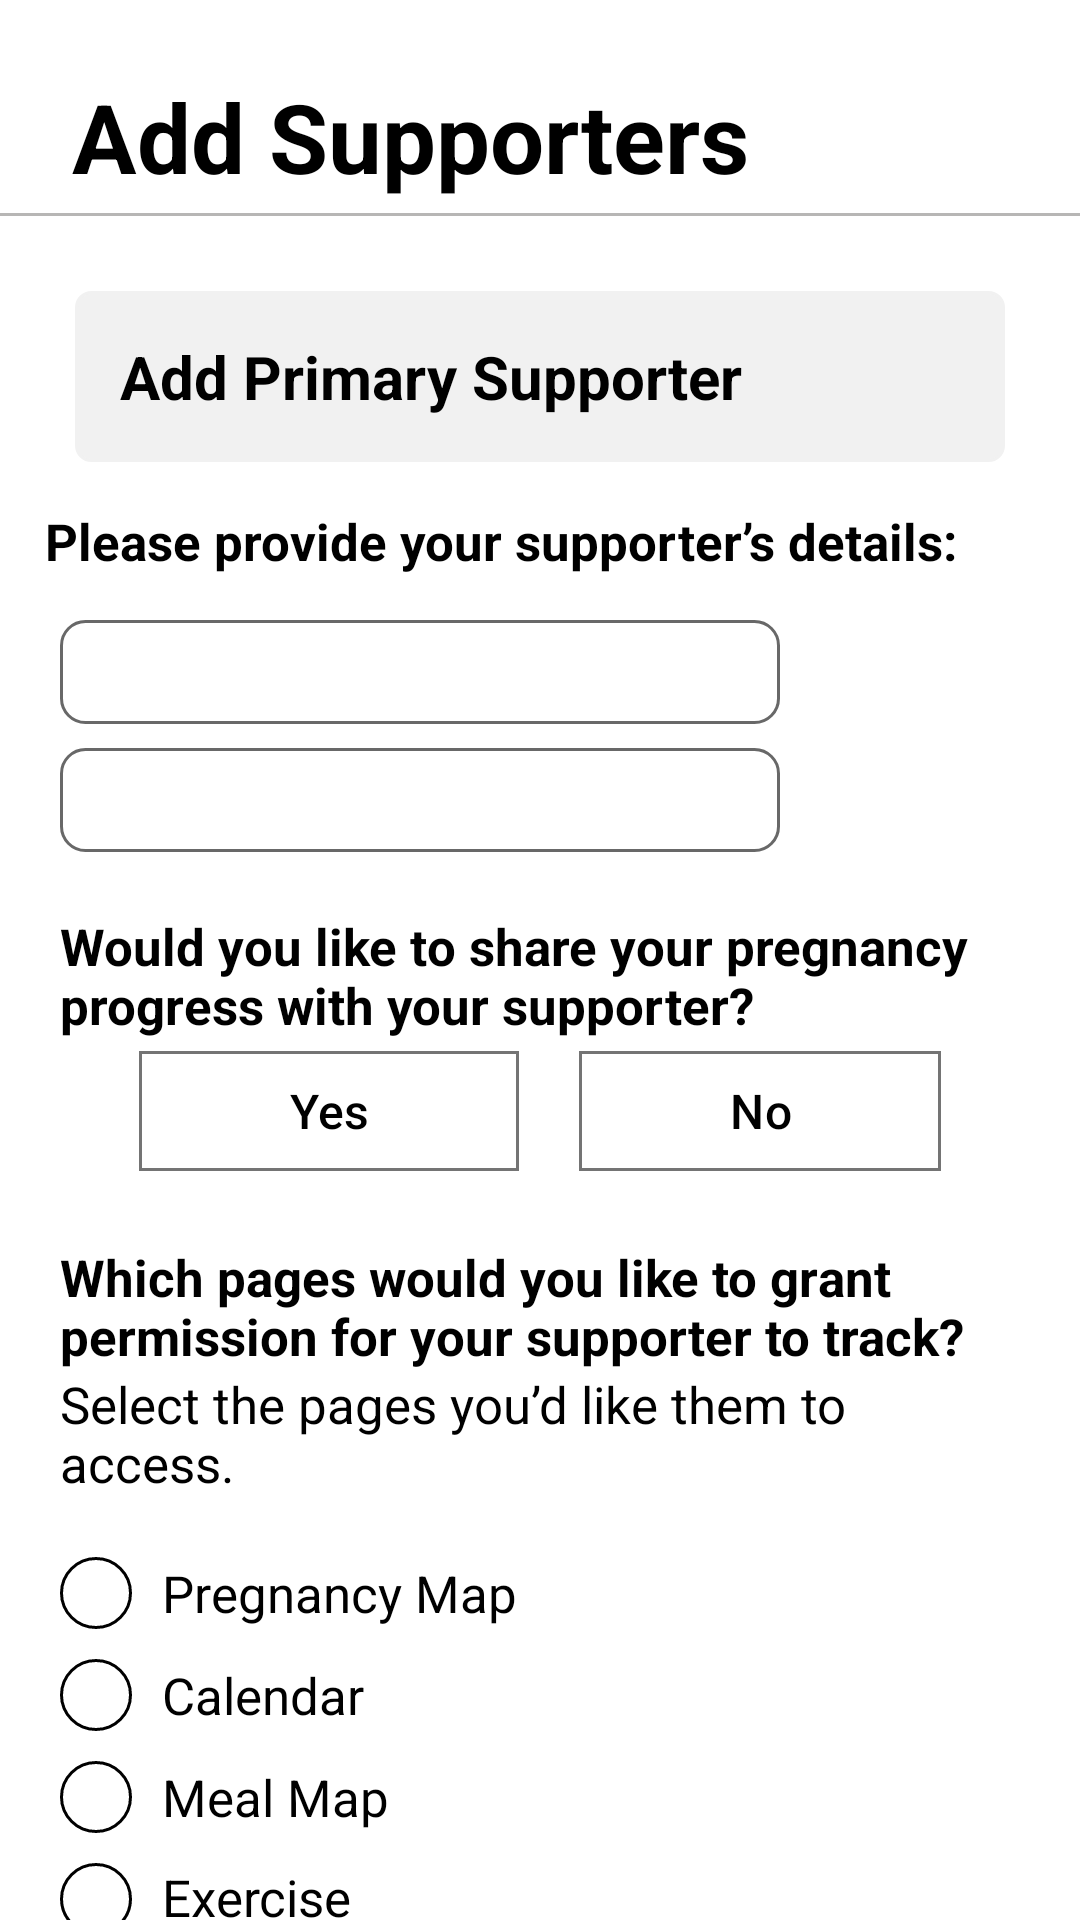

Layout XML and referenced resources for this Android screen:
<!-- AndroidManifest.xml: application theme Theme.Demo -->
<!-- res/layout/activity_add_primary_supporter.xml -->
<?xml version="1.0" encoding="utf-8"?>
<LinearLayout xmlns:android="http://schemas.android.com/apk/res/android"
    android:layout_width="match_parent"
    android:layout_height="match_parent"
    xmlns:app="http://schemas.android.com/apk/res-auto"
    android:id="@+id/main"
    android:orientation="vertical"
    android:background="#FFFFFF">

    <TextView
        android:id="@+id/tvWelcome"
        android:layout_width="wrap_content"
        android:layout_height="wrap_content"
        android:text="Add Supporters"
        android:paddingTop="24dp"
        android:paddingStart="24dp"
        android:textSize="32sp"
        android:textStyle="bold"
        android:textColor="#000000"
        android:layout_marginBottom="4dp"/>

    <View
        android:layout_width="match_parent"
        android:layout_height="1dp"
        android:background="@color/gray"/>

    <TextView
        android:layout_width="match_parent"
        android:layout_height="wrap_content"
        android:textSize="20sp"
        android:text="Add Primary Supporter"
        android:background="@drawable/edittext_overlay"
        android:backgroundTint="#F1F1F1"
        android:layout_marginStart="25dp"
        android:layout_marginEnd="25dp"
        android:layout_marginTop="25dp"
        android:textColor="@color/black"
        android:textStyle="bold"
        android:padding="15dp"/>

    <TextView
        android:layout_width="match_parent"
        android:layout_height="wrap_content"
        android:text="Please provide your supporter’s details:"
        android:textStyle="bold"
        android:textSize="17sp"
        android:textColor="@color/black"
        android:padding="15dp"/>

    <EditText
        android:layout_width="match_parent"
        android:layout_height="wrap_content"
        android:background="@drawable/border_overlay"
        android:padding="6dp"
        android:textColor="@color/black"
        android:textSize="17sp"
        android:layout_marginEnd="100dp"
        android:layout_marginStart="20dp"/>

    <EditText
        android:layout_width="match_parent"
        android:layout_height="wrap_content"
        android:background="@drawable/border_overlay"
        android:padding="6dp"
        android:textColor="@color/black"
        android:textSize="17sp"
        android:layout_marginTop="8dp"
        android:layout_marginEnd="100dp"
        android:layout_marginStart="20dp"/>

    <TextView
        android:layout_width="match_parent"
        android:layout_height="wrap_content"
        android:text="Would you like to share your pregnancy progress with your supporter?"
        android:textStyle="bold"
        android:textSize="17sp"
        android:layout_marginStart="20dp"
        android:layout_marginTop="20dp"
        android:layout_marginEnd="20dp"
        android:textColor="@color/black" />

    <LinearLayout
        android:layout_width="match_parent"
        android:layout_height="wrap_content"
        android:gravity="center"
        android:orientation="horizontal">

        <com.google.android.material.button.MaterialButton
            android:id="@+id/yes"
            android:layout_width="wrap_content"
            android:layout_height="wrap_content"
            android:text="Yes"
            android:textSize="16sp"
            android:paddingEnd="50dp"
            android:paddingStart="50dp"
            android:layout_marginEnd="10dp"
            android:layout_marginStart="10dp"
            android:textColor="@color/black"
            android:backgroundTint="@android:color/transparent"
            app:cornerRadius="0dp"
            app:strokeWidth="1dp"
            app:strokeColor="#747474" />

        <com.google.android.material.button.MaterialButton
            android:id="@+id/no"
            android:layout_width="wrap_content"
            android:layout_height="wrap_content"
            android:text="No"
            android:textSize="16dp"
            android:layout_marginEnd="10dp"
            android:paddingEnd="50dp"
            android:paddingStart="50dp"
            android:layout_marginStart="10dp"
            android:textColor="@color/black"
            android:backgroundTint="@android:color/transparent"
            app:cornerRadius="0dp"
            app:strokeWidth="1dp"
            app:strokeColor="#747474" />

    </LinearLayout>

    <TextView
        android:layout_width="match_parent"
        android:layout_height="wrap_content"
        android:text="Which pages would you like to grant permission for your supporter to track?"
        android:textStyle="bold"
        android:textSize="17sp"
        android:layout_marginStart="20dp"
        android:layout_marginTop="20dp"
        android:layout_marginEnd="20dp"
        android:textColor="@color/black" />

    <TextView
        android:layout_width="match_parent"
        android:layout_height="wrap_content"
        android:text="Select the pages you’d like them to access."
        android:textSize="17sp"
        android:layout_marginStart="20dp"
        android:layout_marginEnd="20dp"
        android:textColor="@color/black"/>

    <LinearLayout
        android:layout_width="match_parent"
        android:layout_height="wrap_content"
        android:layout_marginTop="10dp"
        android:orientation="vertical">

        <LinearLayout
            android:layout_width="match_parent"
            android:layout_height="wrap_content"
            android:layout_marginTop="10dp"
            android:layout_marginStart="20dp"
            android:orientation="horizontal">

            <TextView
                android:layout_width="24dp"
                android:layout_height="24dp"
                android:background="@drawable/round_overlay"/>

            <TextView
                android:layout_width="match_parent"
                android:layout_height="wrap_content"
                android:text="Pregnancy Map"
                android:textSize="17sp"
                android:layout_gravity="center_vertical"
                android:layout_marginStart="10dp"
                android:textColor="@color/black"/>

        </LinearLayout>

        <LinearLayout
            android:layout_width="match_parent"
            android:layout_height="wrap_content"
            android:layout_marginTop="10dp"
            android:layout_marginStart="20dp"
            android:orientation="horizontal">

            <TextView
                android:layout_width="24dp"
                android:layout_height="24dp"
                android:background="@drawable/round_overlay"/>

            <TextView
                android:layout_width="match_parent"
                android:layout_height="wrap_content"
                android:text="Calendar"
                android:textSize="17sp"
                android:layout_gravity="center_vertical"
                android:layout_marginStart="10dp"
                android:textColor="@color/black"/>

        </LinearLayout>

        <LinearLayout
            android:layout_width="match_parent"
            android:layout_height="wrap_content"
            android:layout_marginTop="10dp"
            android:layout_marginStart="20dp"
            android:orientation="horizontal">

            <TextView
                android:layout_width="24dp"
                android:layout_height="24dp"
                android:background="@drawable/round_overlay"/>

            <TextView
                android:layout_width="match_parent"
                android:layout_height="wrap_content"
                android:text="Meal Map"
                android:textSize="17sp"
                android:layout_gravity="center_vertical"
                android:layout_marginStart="10dp"
                android:textColor="@color/black"/>

        </LinearLayout>

        <LinearLayout
            android:layout_width="match_parent"
            android:layout_height="wrap_content"
            android:layout_marginTop="10dp"
            android:layout_marginStart="20dp"
            android:orientation="horizontal">

            <TextView
                android:layout_width="24dp"
                android:layout_height="24dp"
                android:background="@drawable/round_overlay"/>

            <TextView
                android:layout_width="match_parent"
                android:layout_height="wrap_content"
                android:text="Exercise"
                android:textSize="17sp"
                android:layout_gravity="center_vertical"
                android:layout_marginStart="10dp"
                android:textColor="@color/black"/>

        </LinearLayout>

        <LinearLayout
            android:layout_width="match_parent"
            android:layout_height="wrap_content"
            android:layout_marginTop="10dp"
            android:layout_marginStart="20dp"
            android:orientation="horizontal">

            <TextView
                android:layout_width="24dp"
                android:layout_height="24dp"
                android:background="@drawable/round_overlay"/>

            <TextView
                android:layout_width="match_parent"
                android:layout_height="wrap_content"
                android:text="Medications"
                android:textSize="17sp"
                android:layout_gravity="center_vertical"
                android:layout_marginStart="10dp"
                android:textColor="@color/black"/>

        </LinearLayout>

        <LinearLayout
            android:layout_width="match_parent"
            android:layout_height="wrap_content"
            android:layout_marginTop="10dp"
            android:layout_marginStart="20dp"
            android:orientation="horizontal">

            <TextView
                android:layout_width="24dp"
                android:layout_height="24dp"
                android:background="@drawable/round_overlay"/>

            <TextView
                android:layout_width="match_parent"
                android:layout_height="wrap_content"
                android:text="Kick Count"
                android:textSize="17sp"
                android:layout_gravity="center_vertical"
                android:layout_marginStart="10dp"
                android:textColor="@color/black"/>

        </LinearLayout>

    </LinearLayout>

    <RelativeLayout
        android:layout_width="match_parent"
        android:layout_height="wrap_content"
        android:padding="24dp"
        android:gravity="end">

        <ImageButton
            android:id="@+id/foreword_arrow"
            android:layout_width="39dp"
            android:layout_height="39dp"
            android:background="@drawable/edittext_overlay"
            android:src="@drawable/baseline_arrow_forward_ios_24"
            app:tint="#000000"
            android:layout_alignParentBottom="true"
            android:contentDescription="Next"/>

    </RelativeLayout>

</LinearLayout>
<!-- resources referenced by this layout -->
<resources>
  <color name="black">#FF000000</color>
  <color name="gray">#B7B6B5</color>
  <!-- drawable border_overlay (drawable) -->
  <layer-list xmlns:android="http://schemas.android.com/apk/res/android">
  
      
      <item>
          <shape android:shape="rectangle">
              <corners android:radius="8dp"/>
  
              <stroke
                  android:width="1dp"
                  android:color="@color/border_gray" />
          </shape>
      </item>
  
  </layer-list>
  <!-- drawable edittext_overlay (drawable) -->
  <layer-list xmlns:android="http://schemas.android.com/apk/res/android">
  
      
      <item>
          <shape android:shape="rectangle">
              <corners android:radius="5dp"/>
  
              <stroke
                  android:width="1dp"
                  android:color="@color/gray" />
          </shape>
      </item>
  
  </layer-list>
  <!-- drawable round_overlay (drawable) -->
  <layer-list xmlns:android="http://schemas.android.com/apk/res/android">
  
      
      <item>
          <shape android:shape="oval">
  
              <stroke
                  android:width="1dp"
                  android:color="@color/black" />
          </shape>
      </item>
  
  </layer-list>
  <style name="Theme.Demo" parent="Base.Theme.Demo" />
  <color name="border_gray">#686868</color>
  <style name="Base.Theme.Demo" parent="Theme.Material3.DayNight.NoActionBar">
          
          
      </style>
</resources>
